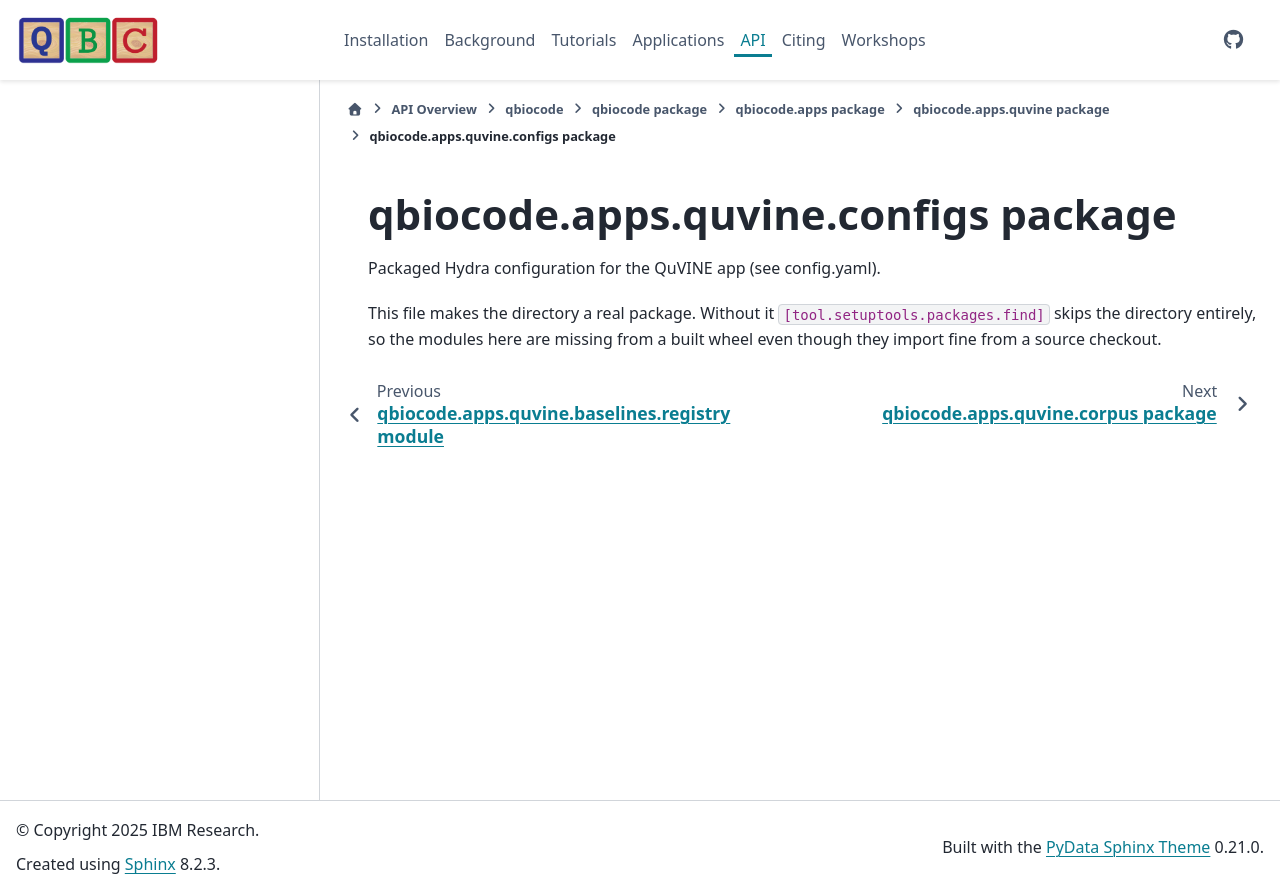

repository: qiskit-community/QBioCode · page: api/qbiocode.apps.quvine.configs.html · generator: sphinx


:autogenerated:

qbiocode.apps.quvine.configs package
====================================

.. automodule:: qbiocode.apps.quvine.configs
    
